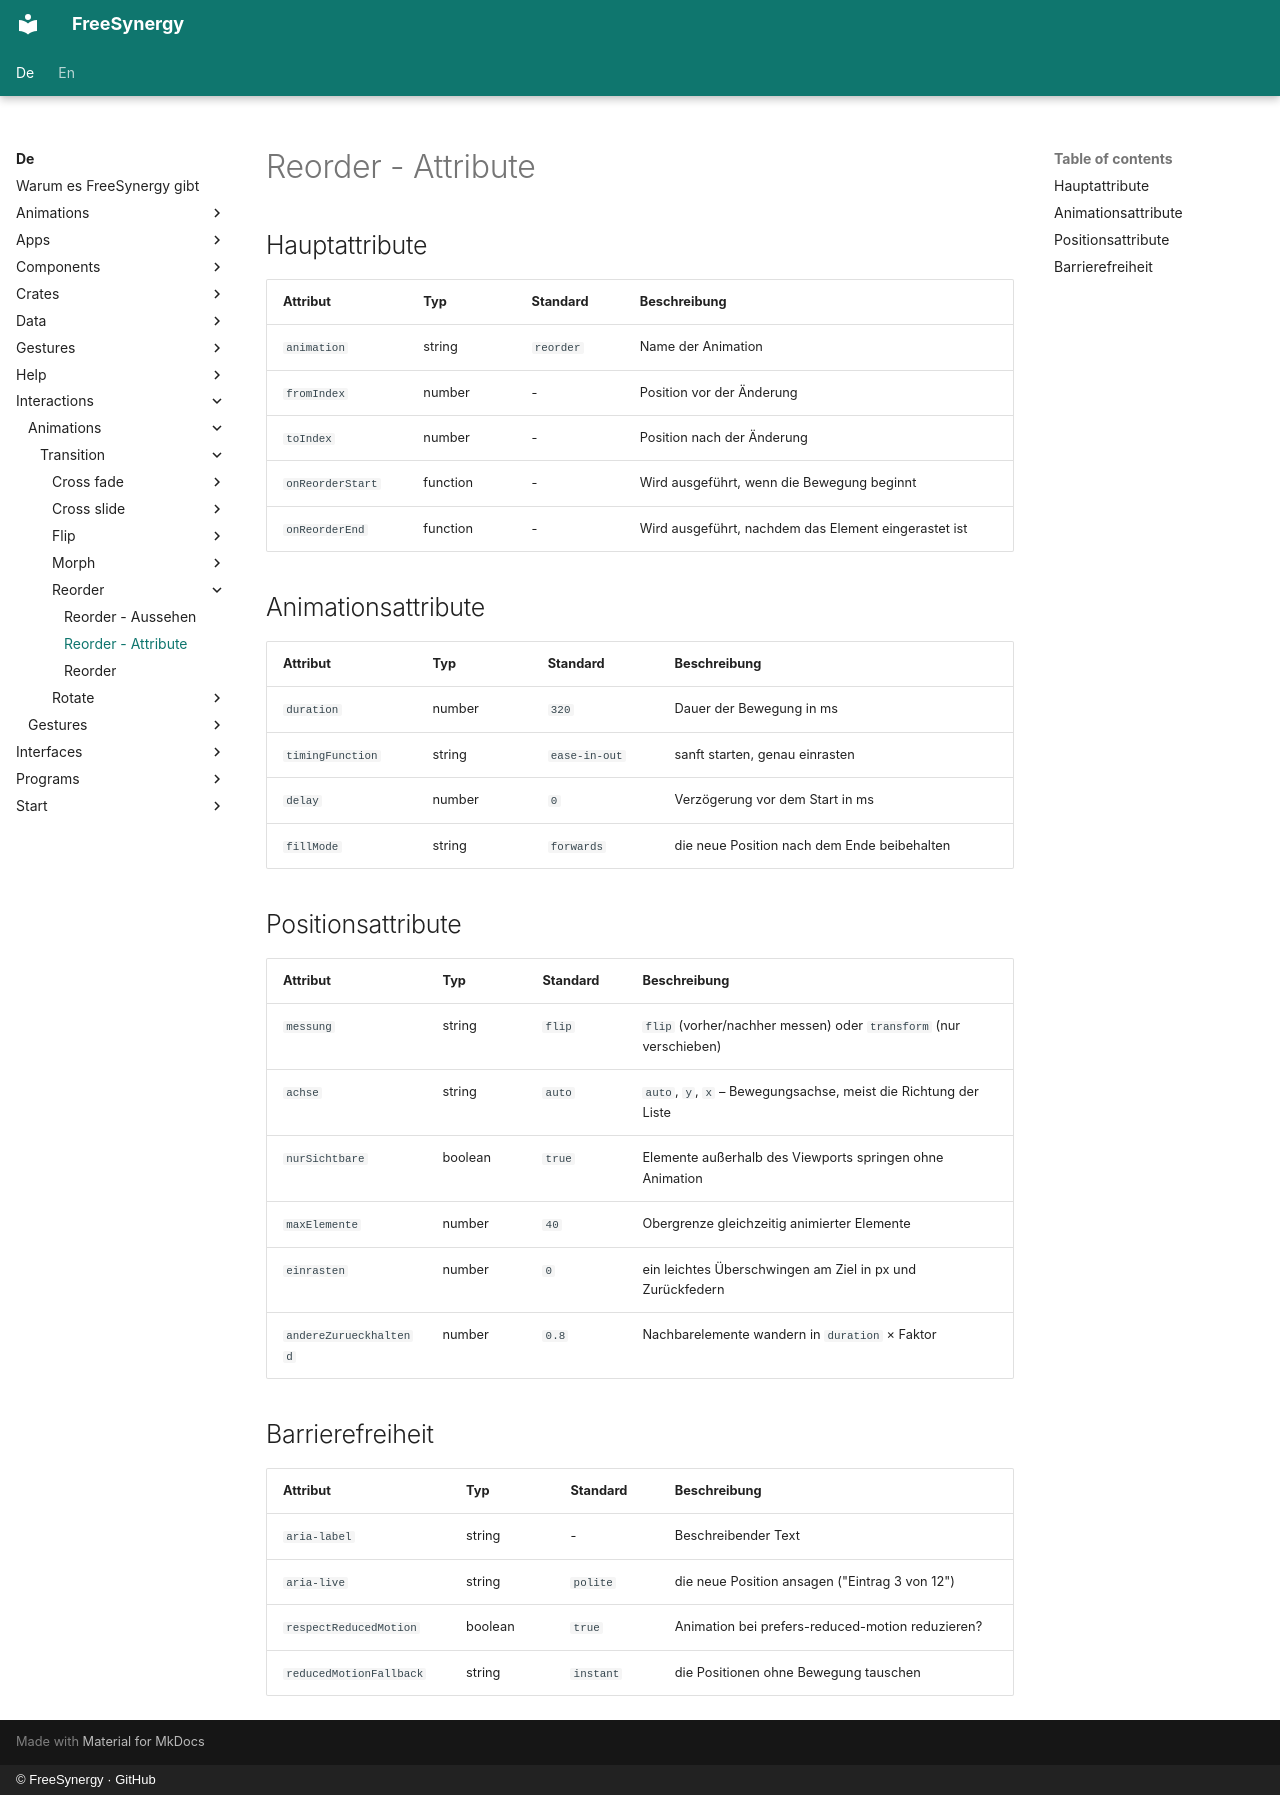

repository: FreeSynergy/fs-documentation · page: de/interactions/animations/transition/reorder/attributes/index.html · generator: mkdocs · copyright: © FreeSynergy · GitHub

# Reorder - Attribute

## Hauptattribute

| Attribut | Typ | Standard | Beschreibung |
|----------|-----|----------|--------------|
| `animation` | string | `reorder` | Name der Animation |
| `fromIndex` | number | - | Position vor der Änderung |
| `toIndex` | number | - | Position nach der Änderung |
| `onReorderStart` | function | - | Wird ausgeführt, wenn die Bewegung beginnt |
| `onReorderEnd` | function | - | Wird ausgeführt, nachdem das Element eingerastet ist |

## Animationsattribute

| Attribut | Typ | Standard | Beschreibung |
|----------|-----|----------|--------------|
| `duration` | number | `320` | Dauer der Bewegung in ms |
| `timingFunction` | string | `ease-in-out` | sanft starten, genau einrasten |
| `delay` | number | `0` | Verzögerung vor dem Start in ms |
| `fillMode` | string | `forwards` | die neue Position nach dem Ende beibehalten |

## Positionsattribute

| Attribut | Typ | Standard | Beschreibung |
|----------|-----|----------|--------------|
| `messung` | string | `flip` | `flip` (vorher/nachher messen) oder `transform` (nur verschieben) |
| `achse` | string | `auto` | `auto`, `y`, `x` – Bewegungsachse, meist die Richtung der Liste |
| `nurSichtbare` | boolean | `true` | Elemente außerhalb des Viewports springen ohne Animation |
| `maxElemente` | number | `40` | Obergrenze gleichzeitig animierter Elemente |
| `einrasten` | number | `0` | ein leichtes Überschwingen am Ziel in px und Zurückfedern |
| `andereZurueckhaltend` | number | `0.8` | Nachbarelemente wandern in `duration` × Faktor |

## Barrierefreiheit

| Attribut | Typ | Standard | Beschreibung |
|----------|-----|----------|--------------|
| `aria-label` | string | - | Beschreibender Text |
| `aria-live` | string | `polite` | die neue Position ansagen ("Eintrag 3 von 12") |
| `respectReducedMotion` | boolean | `true` | Animation bei prefers-reduced-motion reduzieren? |
| `reducedMotionFallback` | string | `instant` | die Positionen ohne Bewegung tauschen |
